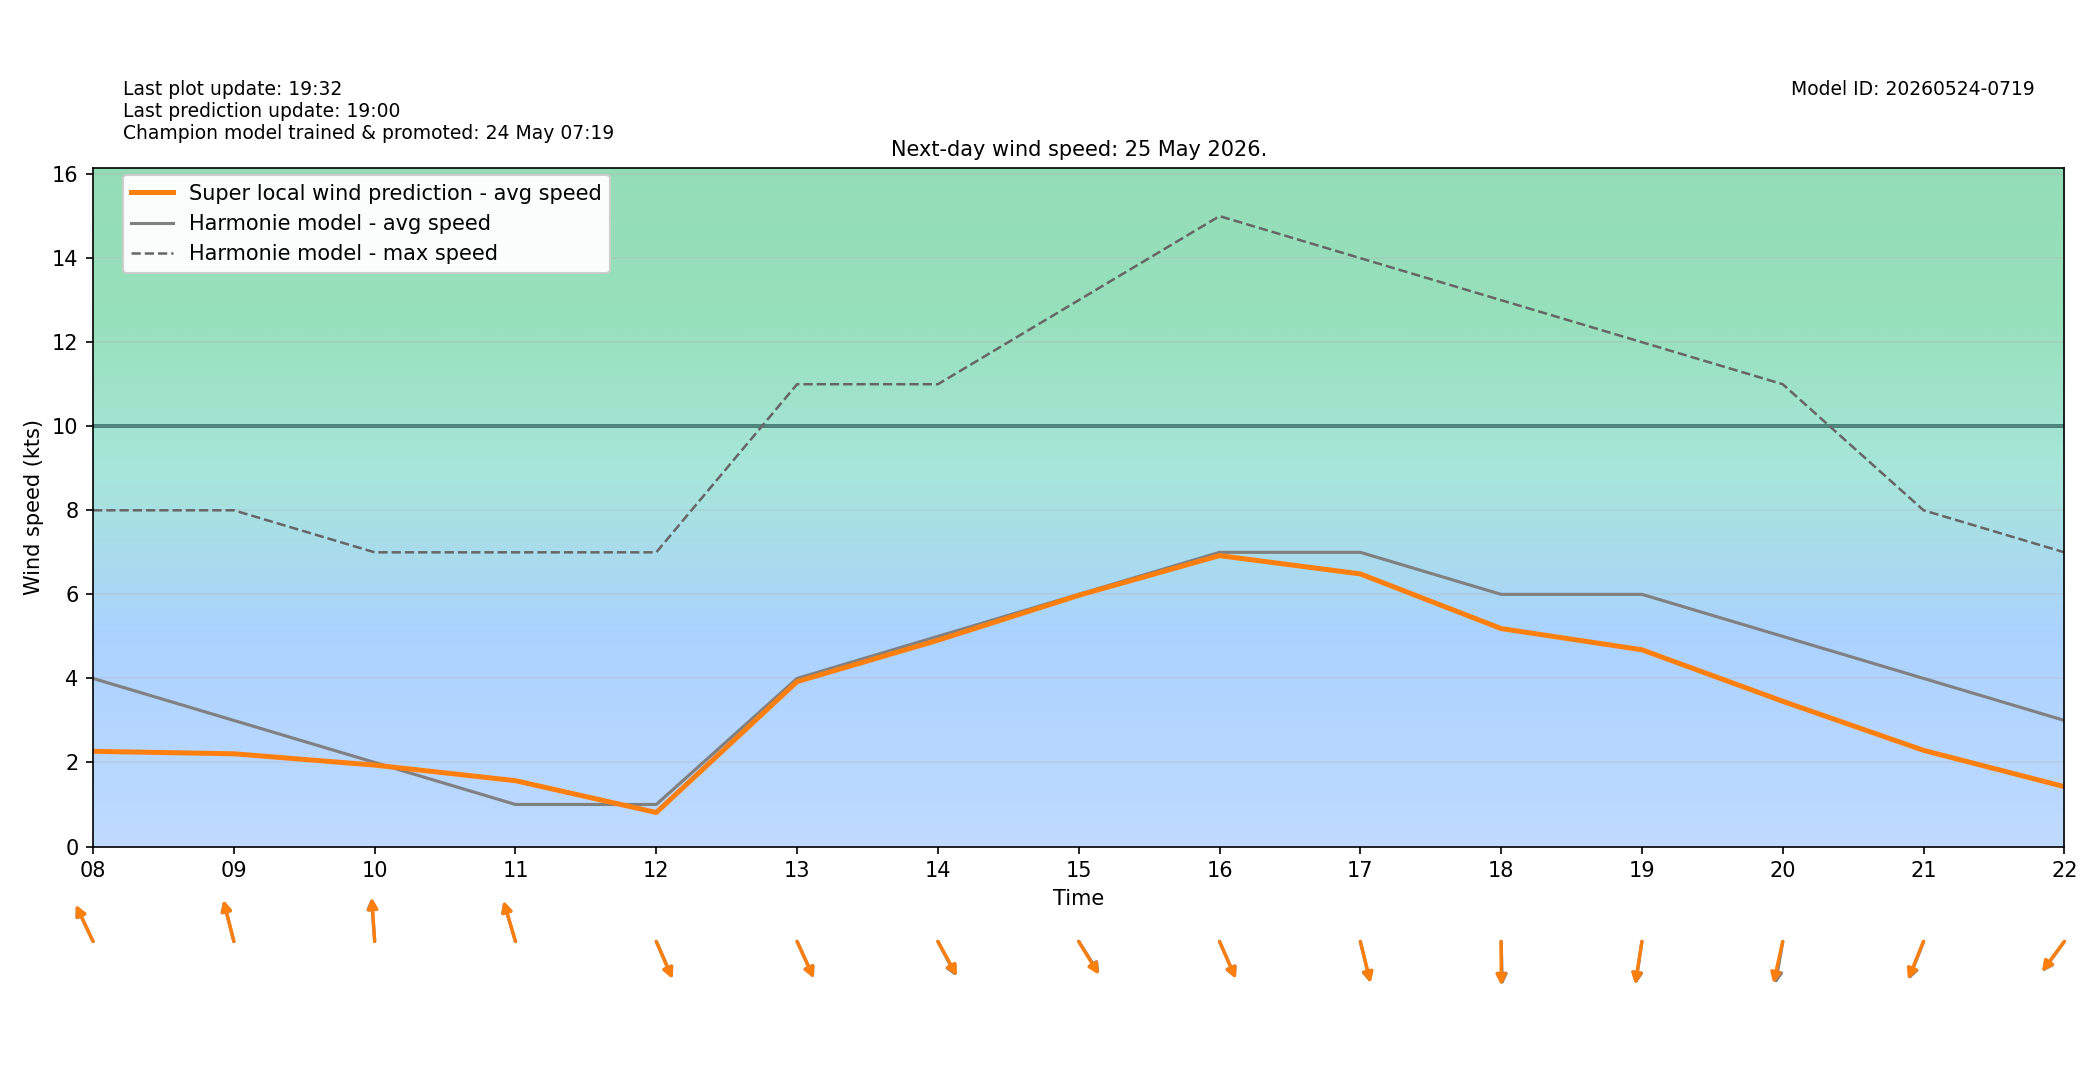

Source data for this figure (header and first rows):
target_time_utc, target_time_local, hour_utc, hour_local, forecast_wind_speed, forecast_wind_min, forecast_wind_max, lstm_pred_wind_speed, delta_speed_lstm_minus_forecast, forecast_wind_dir_deg, lstm_pred_wind_dir_deg, delta_dir_lstm_minus_forecast
2026-05-24T22:00:00Z, 2026-05-25T00:00:00+0200, 22, 00, 5.0, 5.0, 8.0, 2.183, -2.817, 68.0, 69.92, 1.92
2026-05-24T23:00:00Z, 2026-05-25T01:00:00+0200, 23, 01, 5.0, 5.0, 8.0, 1.996, -3.004, 71.0, 72.71, 1.712
2026-05-25T00:00:00Z, 2026-05-25T02:00:00+0200, 00, 02, 5.0, 5.0, 8.0, 1.855, -3.145, 79.0, 81.61, 2.609
2026-05-25T01:00:00Z, 2026-05-25T03:00:00+0200, 01, 03, 5.0, 5.0, 8.0, 1.768, -3.232, 98.0, 99.05, 1.05
2026-05-25T02:00:00Z, 2026-05-25T04:00:00+0200, 02, 04, 5.0, 5.0, 9.0, 1.839, -3.161, 111.0, 111.9, 0.9037
2026-05-25T03:00:00Z, 2026-05-25T05:00:00+0200, 03, 05, 4.0, 4.0, 8.0, 1.486, -2.514, 108.0, 107.2, -0.7925
2026-05-25T04:00:00Z, 2026-05-25T06:00:00+0200, 04, 06, 4.0, 4.0, 6.0, 1.544, -2.456, 114.0, 115.2, 1.217
2026-05-25T05:00:00Z, 2026-05-25T07:00:00+0200, 05, 07, 4.0, 4.0, 8.0, 1.924, -2.076, 135.0, 137.7, 2.716
2026-05-25T06:00:00Z, 2026-05-25T08:00:00+0200, 06, 08, 4.0, 4.0, 8.0, 2.265, -1.735, 146.0, 146.4, 0.3605
2026-05-25T07:00:00Z, 2026-05-25T09:00:00+0200, 07, 09, 3.0, 3.0, 8.0, 2.207, -0.7935, 160.0, 160.5, 0.4605
2026-05-25T08:00:00Z, 2026-05-25T10:00:00+0200, 08, 10, 2.0, 2.0, 7.0, 1.937, -0.06298, 174.0, 174.8, 0.8399
2026-05-25T09:00:00Z, 2026-05-25T11:00:00+0200, 09, 11, 1.0, 1.0, 7.0, 1.566, 0.5663, 157.0, 157.3, 0.2925
2026-05-25T10:00:00Z, 2026-05-25T12:00:00+0200, 10, 12, 1.0, 1.0, 7.0, 0.8089, -0.1911, 328.0, 328.3, 0.3412
2026-05-25T11:00:00Z, 2026-05-25T13:00:00+0200, 11, 13, 4.0, 4.0, 11.0, 3.923, -0.0767, 327.0, 327.1, 0.07642
2026-05-25T12:00:00Z, 2026-05-25T14:00:00+0200, 12, 14, 5.0, 5.0, 11.0, 4.908, -0.09225, 323.0, 321.7, -1.273
2026-05-25T13:00:00Z, 2026-05-25T15:00:00+0200, 13, 15, 6.0, 6.0, 13.0, 5.976, -0.02385, 318.0, 319.3, 1.292
2026-05-25T14:00:00Z, 2026-05-25T16:00:00+0200, 14, 16, 7.0, 7.0, 15.0, 6.922, -0.07831, 328.0, 328.1, 0.06216
2026-05-25T15:00:00Z, 2026-05-25T17:00:00+0200, 15, 17, 7.0, 7.0, 14.0, 6.486, -0.5138, 341.0, 340.6, -0.4488
2026-05-25T16:00:00Z, 2026-05-25T18:00:00+0200, 16, 18, 6.0, 6.0, 13.0, 5.186, -0.8142, 358.0, 359.8, 1.794
2026-05-25T17:00:00Z, 2026-05-25T19:00:00+0200, 17, 19, 6.0, 6.0, 12.0, 4.681, -1.319, 12.0, 12.77, 0.7684
2026-05-25T18:00:00Z, 2026-05-25T20:00:00+0200, 18, 20, 5.0, 5.0, 11.0, 3.456, -1.544, 14.0, 17.79, 3.788
2026-05-25T19:00:00Z, 2026-05-25T21:00:00+0200, 19, 21, 4.0, 4.0, 8.0, 2.288, -1.712, 29.0, 30.36, 1.365
2026-05-25T20:00:00Z, 2026-05-25T22:00:00+0200, 20, 22, 3.0, 3.0, 7.0, 1.424, -1.576, 46.0, 46.64, 0.6358
2026-05-25T21:00:00Z, 2026-05-25T23:00:00+0200, 21, 23, 5.0, 5.0, 7.0, 2.091, -2.909, 74.0, 76.61, 2.61
